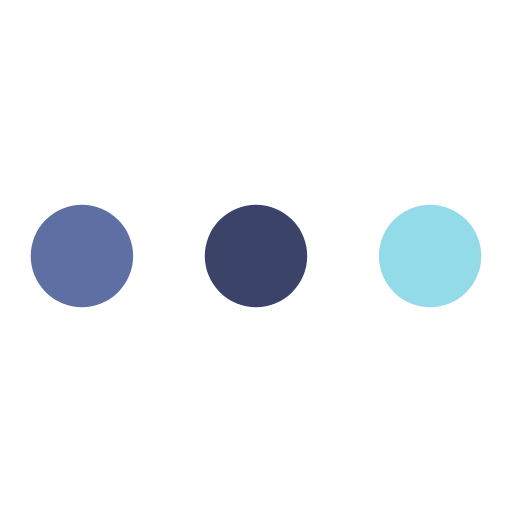
t = 0.00 s
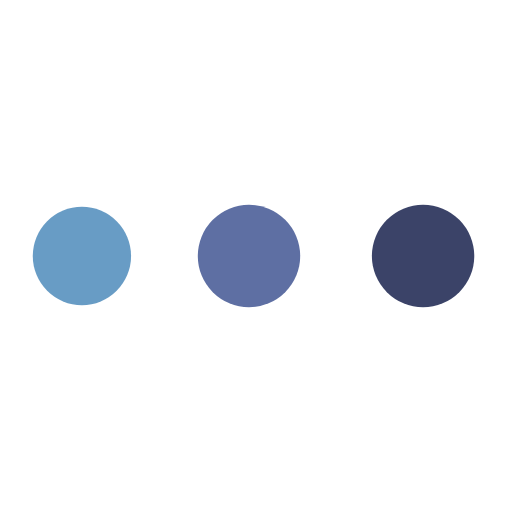
t = 0.69 s
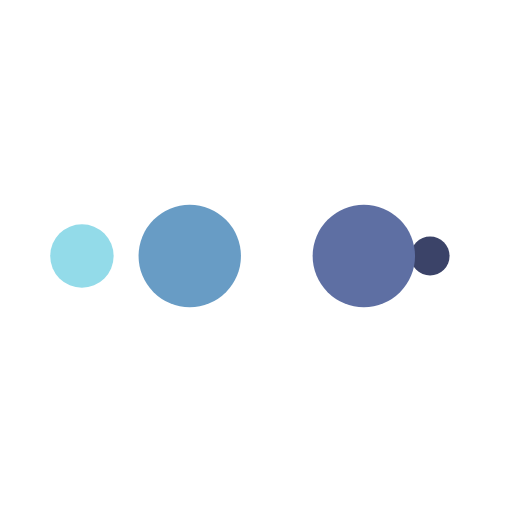
t = 1.16 s
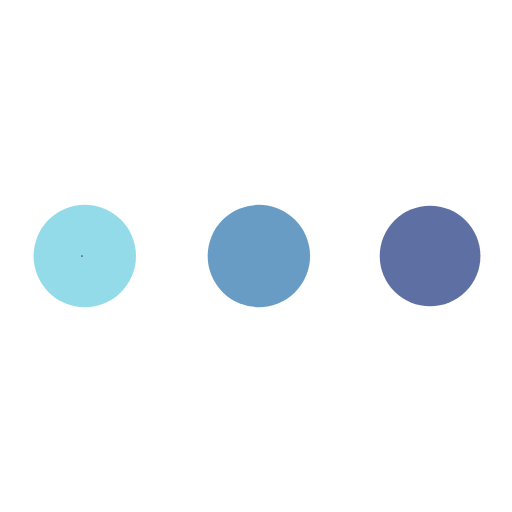
t = 1.85 s
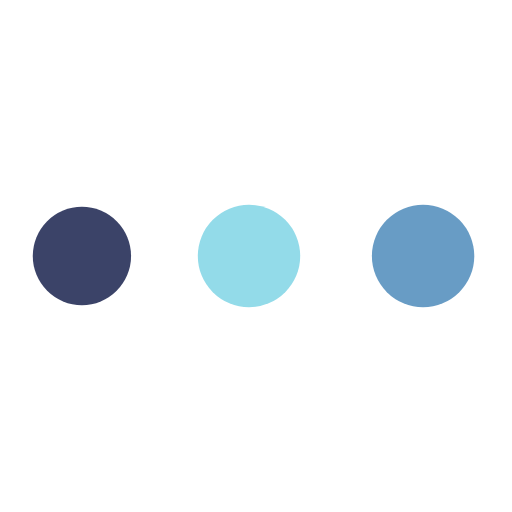
t = 2.55 s
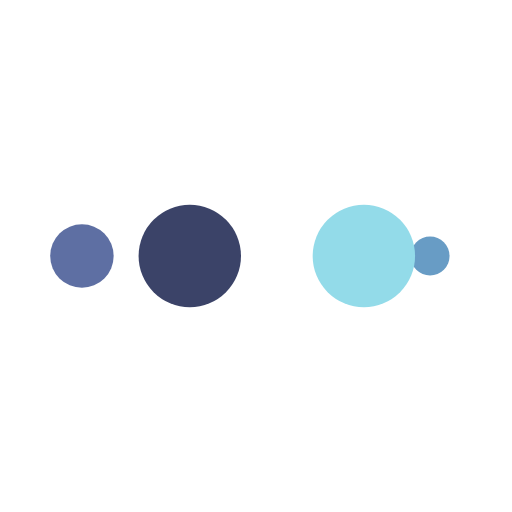
t = 3.01 s

The animated SVG that drew these frames (rendered in a browser with its animation timeline set to each time). Animation: 10 SMIL elements (animate=10); one cycle of 3.70 s, repeats indefinitely.

<?xml version="1.0" encoding="utf-8"?>
<svg xmlns="http://www.w3.org/2000/svg" xmlns:xlink="http://www.w3.org/1999/xlink" style="margin: auto;  display: block; shape-rendering: auto;" width="128px" height="128px" viewBox="0 0 100 100" preserveAspectRatio="xMidYMid">
<circle cx="84" cy="50" r="10" fill="#93dbe9">
    <animate attributeName="r" repeatCount="indefinite" dur="0.9259259259259258s" calcMode="spline" keyTimes="0;1" values="10;0" keySplines="0 0.5 0.5 1" begin="0s"></animate>
    <animate attributeName="fill" repeatCount="indefinite" dur="3.7037037037037033s" calcMode="discrete" keyTimes="0;0.25;0.5;0.75;1" values="#93dbe9;#3b4368;#5e6fa3;#689cc5;#93dbe9" begin="0s"></animate>
</circle><circle cx="16" cy="50" r="10" fill="#93dbe9">
  <animate attributeName="r" repeatCount="indefinite" dur="3.7037037037037033s" calcMode="spline" keyTimes="0;0.25;0.5;0.75;1" values="0;0;10;10;10" keySplines="0 0.5 0.5 1;0 0.5 0.5 1;0 0.5 0.5 1;0 0.5 0.5 1" begin="0s"></animate>
  <animate attributeName="cx" repeatCount="indefinite" dur="3.7037037037037033s" calcMode="spline" keyTimes="0;0.25;0.5;0.75;1" values="16;16;16;50;84" keySplines="0 0.5 0.5 1;0 0.5 0.5 1;0 0.5 0.5 1;0 0.5 0.5 1" begin="0s"></animate>
</circle><circle cx="50" cy="50" r="10" fill="#689cc5">
  <animate attributeName="r" repeatCount="indefinite" dur="3.7037037037037033s" calcMode="spline" keyTimes="0;0.25;0.5;0.75;1" values="0;0;10;10;10" keySplines="0 0.5 0.5 1;0 0.5 0.5 1;0 0.5 0.5 1;0 0.5 0.5 1" begin="-0.9259259259259258s"></animate>
  <animate attributeName="cx" repeatCount="indefinite" dur="3.7037037037037033s" calcMode="spline" keyTimes="0;0.25;0.5;0.75;1" values="16;16;16;50;84" keySplines="0 0.5 0.5 1;0 0.5 0.5 1;0 0.5 0.5 1;0 0.5 0.5 1" begin="-0.9259259259259258s"></animate>
</circle><circle cx="84" cy="50" r="10" fill="#5e6fa3">
  <animate attributeName="r" repeatCount="indefinite" dur="3.7037037037037033s" calcMode="spline" keyTimes="0;0.25;0.5;0.75;1" values="0;0;10;10;10" keySplines="0 0.5 0.5 1;0 0.5 0.5 1;0 0.5 0.5 1;0 0.5 0.5 1" begin="-1.8518518518518516s"></animate>
  <animate attributeName="cx" repeatCount="indefinite" dur="3.7037037037037033s" calcMode="spline" keyTimes="0;0.25;0.5;0.75;1" values="16;16;16;50;84" keySplines="0 0.5 0.5 1;0 0.5 0.5 1;0 0.5 0.5 1;0 0.5 0.5 1" begin="-1.8518518518518516s"></animate>
</circle><circle cx="16" cy="50" r="10" fill="#3b4368">
  <animate attributeName="r" repeatCount="indefinite" dur="3.7037037037037033s" calcMode="spline" keyTimes="0;0.25;0.5;0.75;1" values="0;0;10;10;10" keySplines="0 0.5 0.5 1;0 0.5 0.5 1;0 0.5 0.5 1;0 0.5 0.5 1" begin="-2.7777777777777777s"></animate>
  <animate attributeName="cx" repeatCount="indefinite" dur="3.7037037037037033s" calcMode="spline" keyTimes="0;0.25;0.5;0.75;1" values="16;16;16;50;84" keySplines="0 0.5 0.5 1;0 0.5 0.5 1;0 0.5 0.5 1;0 0.5 0.5 1" begin="-2.7777777777777777s"></animate>
</circle>
<!-- [ldio] generated by https://loading.io/ --></svg>
